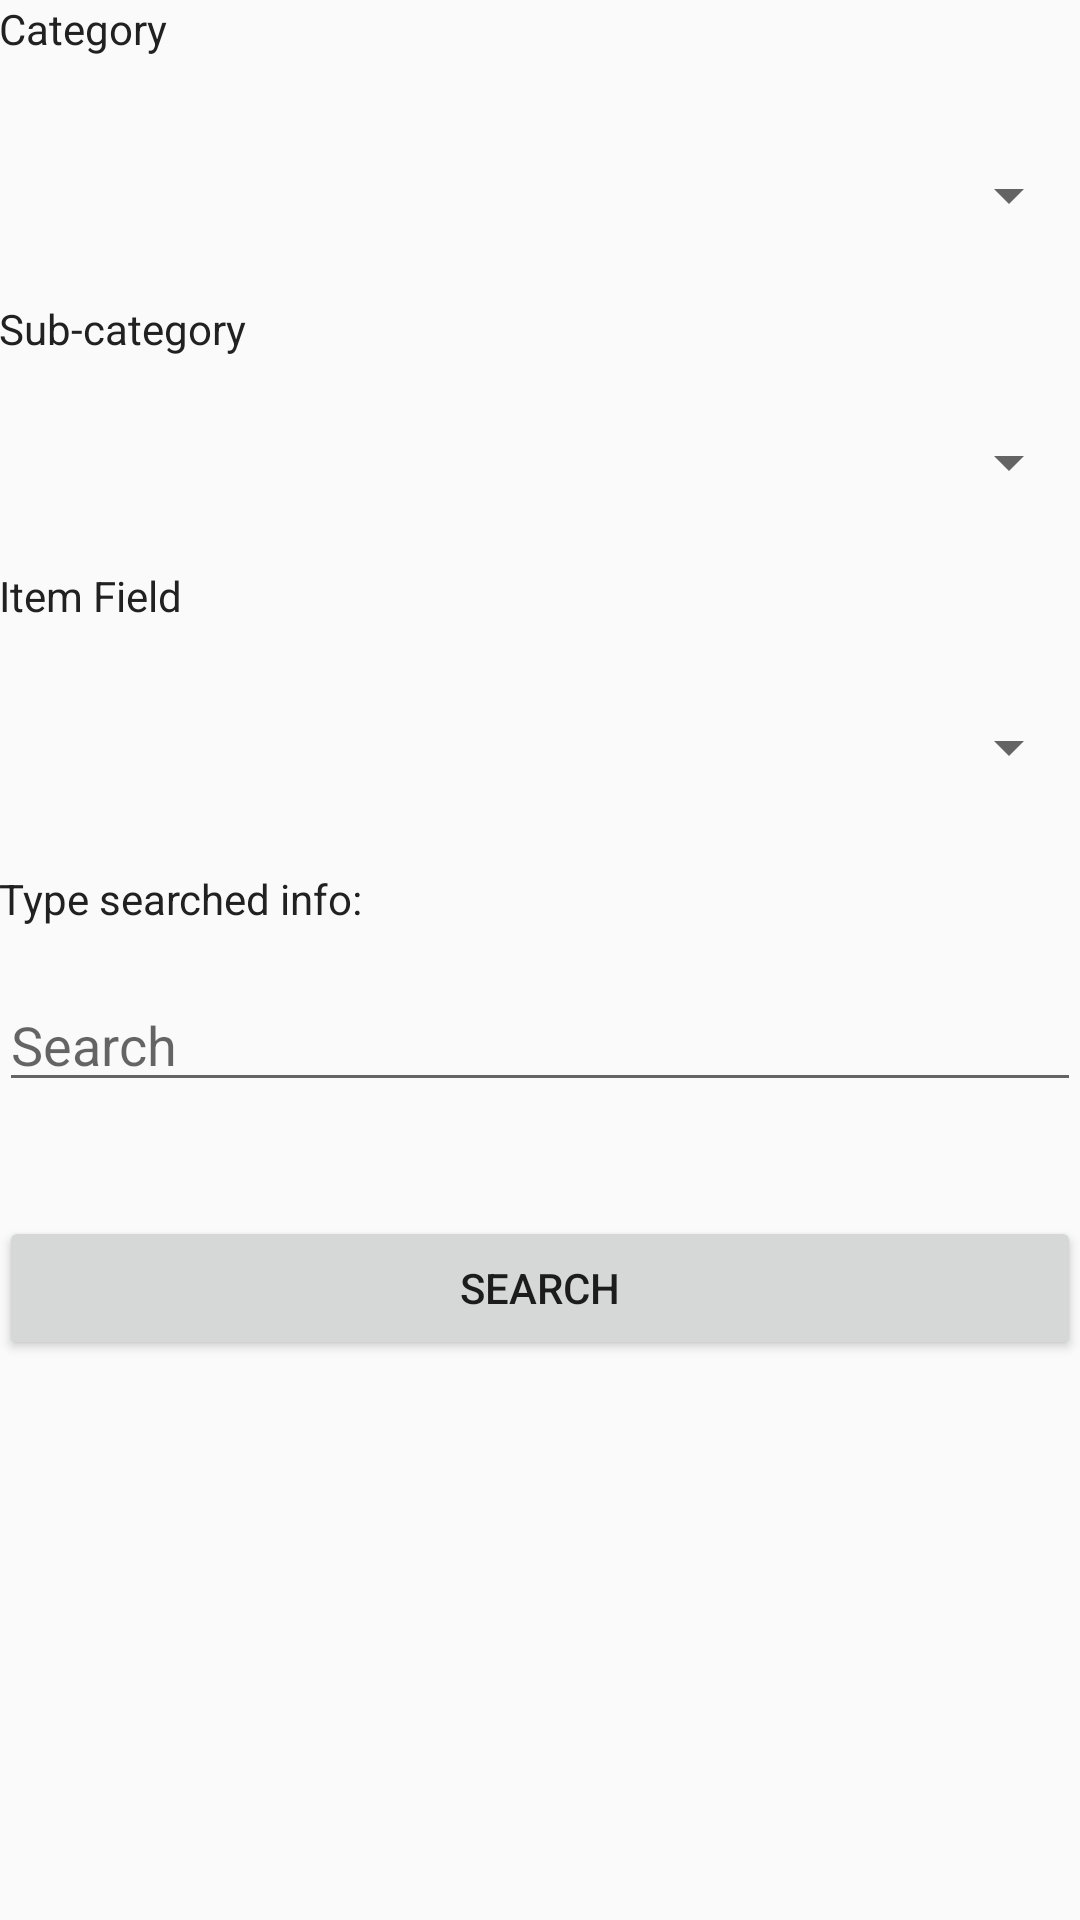

Layout XML and referenced resources for this Android screen:
<!-- AndroidManifest.xml: application theme AppTheme -->
<!-- res/layout/activity_search.xml -->
<?xml version="1.0" encoding="utf-8"?>
<RelativeLayout xmlns:android="http://schemas.android.com/apk/res/android"
    xmlns:tools="http://schemas.android.com/tools"
    android:id="@+id/activity_search"
    android:layout_width="match_parent"
    android:layout_height="match_parent"
    android:paddingBottom="@dimen/activity_vertical_margin"
    android:paddingLeft="@dimen/activity_horizontal_margin"
    android:paddingRight="@dimen/activity_horizontal_margin"
    android:paddingTop="@dimen/activity_vertical_margin"
    tools:context="com.inventory.echostar.inventory.SearchActivity">

    <ScrollView
        android:id="@+id/scroll"
        android:layout_width="match_parent"
        android:layout_height="match_parent">

        <LinearLayout
            android:layout_width="match_parent"
            android:layout_height="match_parent"
            android:orientation="vertical" >

            <TextView
                android:text="@string/global_category"
                android:layout_width="wrap_content"
                android:layout_height="wrap_content"
                android:id="@+id/textView"
                android:textColor="@color/primary_text"
                android:layout_alignParentTop="true"
                android:layout_alignParentStart="true" />

            <android.support.v7.widget.AppCompatSpinner
                android:layout_width="match_parent"
                android:layout_height="wrap_content"
                android:layout_marginTop="34dp"
                android:id="@+id/sprGlobalCategory"
                android:spinnerMode="dropdown"
                android:layout_alignParentStart="true" />

            <TextView
                android:layout_width="wrap_content"
                android:layout_height="wrap_content"
                android:layout_below="@+id/sprGlobalCategory"
                android:layout_alignParentStart="true"
                android:layout_marginTop="23dp"
                android:id="@+id/textView2"
                android:textColor="@color/primary_text"
                android:text="@string/sub_category" />

            <Spinner
                android:layout_width="match_parent"
                android:layout_height="wrap_content"
                android:layout_below="@+id/textView2"
                android:layout_alignParentStart="true"
                android:layout_marginTop="23dp"
                android:id="@+id/sprItemCategory" />

            <TextView
                android:text="@string/field_to_search"
                android:layout_width="wrap_content"
                android:layout_height="wrap_content"
                android:layout_below="@+id/sprItemCategory"
                android:layout_alignParentStart="true"
                android:layout_marginTop="23dp"
                android:id="@+id/textView3"
                android:textColor="@color/primary_text" />

            <Spinner
                android:layout_width="match_parent"
                android:layout_height="wrap_content"
                android:layout_below="@+id/textView3"
                android:layout_alignParentStart="true"
                android:layout_marginTop="29dp"
                android:id="@+id/sprItemField" />

            <TextView
                android:text="@string/search_field"
                android:layout_width="wrap_content"
                android:layout_height="wrap_content"
                android:layout_below="@+id/sprItemField"
                android:layout_alignParentStart="true"
                android:layout_marginTop="29dp"
                android:id="@+id/textView4"
                android:textColor="@color/primary_text" />

            <EditText
                android:layout_width="match_parent"
                android:layout_height="wrap_content"
                android:inputType="textPersonName"
                android:ems="10"
                android:layout_below="@+id/textView4"
                android:layout_alignParentStart="true"
                android:layout_marginTop="17dp"
                android:id="@+id/edtxtSearchField"
                android:layout_alignParentEnd="true"
                android:hint="@string/search_here" />

            <Button
                android:text="@android:string/search_go"
                android:layout_width="match_parent"
                android:layout_height="wrap_content"
                android:layout_marginTop="38dp"
                android:id="@+id/btnSearchInDatabase"
                android:layout_below="@+id/edtxtSearchField"
                android:layout_centerHorizontal="true" />
        </LinearLayout>
    </ScrollView>
</RelativeLayout>
<!-- resources referenced by this layout -->
<resources>
  <color name="primary_text">#212121</color>
  <string name="field_to_search">Item Field</string>
  <string name="global_category">Category</string>
  <string name="search_field">Type searched info:</string>
  <string name="search_here">Search</string>
  <string name="sub_category">Sub-category</string>
  <style name="AppTheme" parent="Theme.AppCompat.Light.DarkActionBar">
          
          <item name="colorPrimary">@color/colorPrimary</item>
          <item name="colorPrimaryDark">@color/colorPrimaryDark</item>
          <item name="colorAccent">@color/colorAccent</item>
      </style>
  <color name="colorPrimary">#3F51B5</color>
  <color name="colorPrimaryDark">#303F9F</color>
  <color name="colorAccent">#FF4081</color>
</resources>
